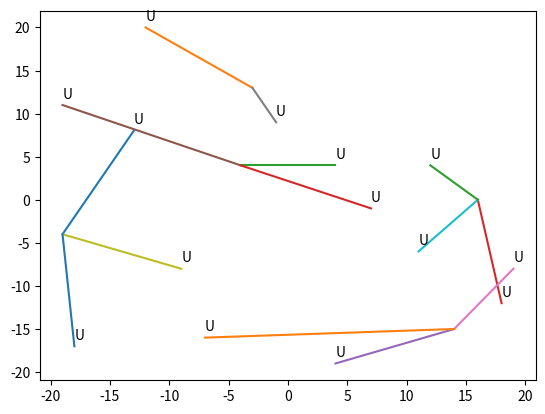

This chart was generated by the following Python code:
import numpy as np
from scipy.optimize import linear_sum_assignment


# Recursive Hungarian Algorithm for Dynamic Environments
class RHA2:
    def __init__(self, agent_pos, task_pos):
        self.agent_pos = agent_pos
        self.task_pos = task_pos
        self.m = len(self.agent_pos)
        self.n = len(self.task_pos)

    def deal(self):
        # 初始化
        max_mn = max(self.m, self.n)
        cost = np.zeros([max_mn, max_mn])
        for i in range(self.m):
            for j in range(self.n):
                cost[i][j] = np.linalg.norm(self.agent_pos[i]-self.task_pos[j])
        uavs_pos_record = []
        uavs_pos_record.append(self.agent_pos)

        # 开始
        if self.m < self.n:
            while self.m < self.n:
                # 添加虚拟agent，补齐cost矩阵
                for i in range(self.m, self.n):
                    for j in range(self.n):
                        cost[i][j] = 0x3f3f3f3f

                row_ind, col_ind = linear_sum_assignment(cost)
                self.agent_pos = self.task_pos[col_ind[:self.m]]   # 更新agent位置
                self.task_pos = np.delete(
                    self.task_pos, col_ind[:self.m], axis=0)     # 更新task
                self.n = self.n - self.m
                uavs_pos_record.append(self.agent_pos[:])

                # 更新代价矩阵
                max_mn = max(self.m, self.n)
                cost = np.zeros([max_mn, max_mn])
                for i in range(self.m):
                    for j in range(self.n):
                        cost[i][j] = np.linalg.norm(self.agent_pos[i]-self.task_pos[j])

            # 添加虚拟task，补齐cost矩阵
            for i in range(self.m):
                for j in range(self.n, self.m):
                    cost[i][j] = 0x3f3f3f3f

            row_ind, col_ind = linear_sum_assignment(cost)
            tmp = np.zeros(self.agent_pos.shape)
            for i in range(self.m):
                if col_ind[i] < self.n:
                    tmp[i] = self.task_pos[col_ind[i]]   # 更新agent位置
                else:
                    tmp[i] = self.agent_pos[i]
            # self.agent_pos = self.task_pos[col_ind[:self.m]]
            uavs_pos_record.append(tmp)
        
        else:
            k = self.m // self.n
            tmp = np.zeros(self.agent_pos.shape)
            for t in range(k):
                row_ind, col_ind = linear_sum_assignment(cost[t*self.n:(t+1)*self.n,:self.n])
                tmp[t*self.n:(t+1)*self.n] = self.task_pos[col_ind[:]]

            if self.m%self.n != 0:
                cost_res = np.zeros([self.n, self.n])
                cost_res[:self.m%self.n] = cost[k*self.n:, :self.n]
                cost_res[self.m%self.n:] = 0x3f3f3f3f * np.ones([self.n-self.m%self.n, self.n])
                row_ind, col_ind = linear_sum_assignment(cost_res)
                tmp[k*self.n:] = self.task_pos[col_ind[:self.m%self.n]]

            self.agent_pos = tmp
            uavs_pos_record.append(tmp)

        return uavs_pos_record


if __name__ == "__main__":
    import matplotlib.pyplot as plt
    task_pos = np.array([(-19, -4, 0), (-4, 4, 0), (-3, 13, 0), (14, -15, 0), (16, 0, 0)])
    agent_pos = np.array([(-13, 8, 0), (-12, 20, 0), (4, 4, 0), (18, -12, 0), (4, -19, 0),
                          (-19, 11, 0), (19, -8, 0), (-1, 9, 0), (-9, -8, 0), (11, -6, 0),
                          (-18, -17, 0), (-7, -16, 0), (12, 4, 0), (7, -1, 0)])
    m, n = len(agent_pos), len(task_pos)

    r = RHA2(agent_pos, task_pos)
    uavs_pos_record = r.deal()
    print(uavs_pos_record)
    path_len = len(uavs_pos_record)
    path_x = np.empty([m, path_len])
    path_y = np.empty([m, path_len])
    for i in range(path_len):
        for j in range(m):
            path_x[j][i] = uavs_pos_record[i][j][0]
            path_y[j][i] = uavs_pos_record[i][j][1]
    for i in range(m):
        plt.plot(path_x[i], path_y[i])
    for i in range(m):
        plt.annotate('U',
                     xy=(uavs_pos_record[0][i][0],
                         uavs_pos_record[0][i][1]), xycoords='data',
                     xytext=(0, +5), textcoords='offset points', fontsize=10)
    plt.show()
